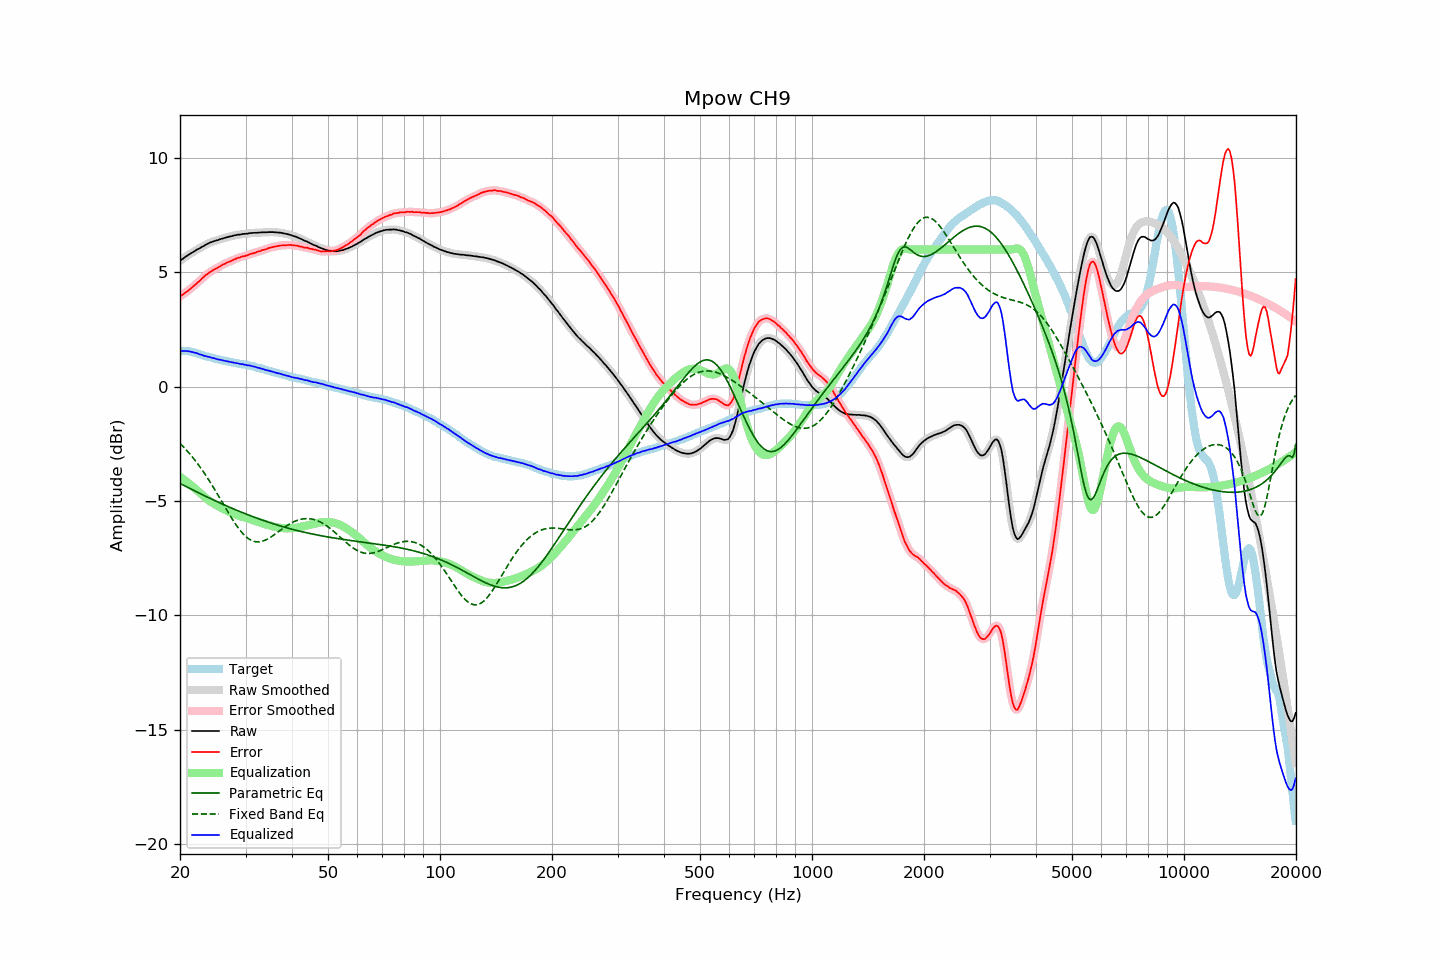

The data file committed next to this chart (first rows):
frequency, raw, error, smoothed, error_smoothed, equalization, parametric_eq, fixed_band_eq, equalized_raw, equalized_smoothed, target
20.00, 5.50, 3.94, 5.50, 3.94, -3.94, -4.23, -2.48, 1.56, 1.56, 1.56
20.20, 5.56, 4.00, 5.56, 3.99, -3.99, -4.27, -2.55, 1.57, 1.56, 1.56
20.40, 5.60, 4.04, 5.61, 4.04, -4.04, -4.30, -2.62, 1.56, 1.57, 1.56
20.61, 5.66, 4.10, 5.66, 4.10, -4.09, -4.34, -2.69, 1.57, 1.57, 1.56
20.81, 5.71, 4.15, 5.71, 4.15, -4.15, -4.37, -2.77, 1.57, 1.56, 1.56
21.02, 5.75, 4.19, 5.76, 4.20, -4.20, -4.41, -2.85, 1.55, 1.56, 1.56
21.23, 5.80, 4.26, 5.80, 4.25, -4.26, -4.45, -2.93, 1.55, 1.54, 1.54
21.44, 5.84, 4.31, 5.84, 4.31, -4.31, -4.48, -3.01, 1.53, 1.53, 1.53
21.66, 5.88, 4.37, 5.88, 4.37, -4.37, -4.52, -3.10, 1.51, 1.51, 1.51
21.87, 5.92, 4.43, 5.93, 4.43, -4.43, -4.55, -3.19, 1.49, 1.49, 1.49
22.09, 5.97, 4.49, 5.97, 4.49, -4.49, -4.59, -3.28, 1.48, 1.47, 1.48
22.31, 6.01, 4.56, 6.01, 4.56, -4.56, -4.62, -3.37, 1.45, 1.45, 1.45
22.54, 6.04, 4.61, 6.05, 4.62, -4.62, -4.65, -3.46, 1.42, 1.43, 1.43
22.76, 6.09, 4.68, 6.09, 4.68, -4.69, -4.69, -3.56, 1.41, 1.40, 1.41
22.99, 6.13, 4.75, 6.13, 4.75, -4.75, -4.72, -3.66, 1.38, 1.38, 1.38
23.22, 6.16, 4.81, 6.17, 4.82, -4.81, -4.76, -3.76, 1.35, 1.36, 1.35
23.45, 6.21, 4.88, 6.21, 4.88, -4.87, -4.79, -3.87, 1.34, 1.34, 1.33
23.69, 6.24, 4.92, 6.25, 4.93, -4.93, -4.82, -3.98, 1.32, 1.32, 1.32
23.92, 6.28, 4.99, 6.28, 4.98, -4.98, -4.86, -4.09, 1.30, 1.30, 1.30
24.16, 6.31, 5.03, 6.31, 5.03, -5.03, -4.89, -4.20, 1.29, 1.28, 1.29
24.40, 6.33, 5.07, 6.34, 5.07, -5.07, -4.92, -4.31, 1.26, 1.27, 1.27
24.65, 6.36, 5.12, 6.36, 5.11, -5.11, -4.96, -4.43, 1.25, 1.25, 1.25
24.89, 6.38, 5.16, 6.38, 5.15, -5.15, -4.99, -4.54, 1.23, 1.23, 1.23
25.14, 6.40, 5.19, 6.40, 5.19, -5.19, -5.02, -4.66, 1.21, 1.21, 1.21
25.39, 6.42, 5.23, 6.43, 5.23, -5.23, -5.06, -4.78, 1.19, 1.19, 1.19
25.65, 6.45, 5.27, 6.45, 5.27, -5.27, -5.09, -4.90, 1.18, 1.18, 1.18
25.91, 6.47, 5.32, 6.47, 5.31, -5.31, -5.12, -5.02, 1.16, 1.16, 1.15
26.16, 6.49, 5.35, 6.49, 5.35, -5.35, -5.15, -5.14, 1.15, 1.15, 1.14
26.43, 6.51, 5.38, 6.51, 5.39, -5.38, -5.18, -5.26, 1.13, 1.13, 1.13
26.69, 6.53, 5.42, 6.53, 5.42, -5.42, -5.21, -5.38, 1.12, 1.12, 1.11
26.96, 6.55, 5.45, 6.55, 5.45, -5.45, -5.24, -5.50, 1.10, 1.10, 1.10
27.23, 6.57, 5.48, 6.57, 5.48, -5.48, -5.27, -5.62, 1.09, 1.09, 1.09
27.50, 6.58, 5.50, 6.59, 5.51, -5.51, -5.31, -5.73, 1.07, 1.07, 1.08
27.77, 6.60, 5.54, 6.60, 5.54, -5.54, -5.34, -5.84, 1.06, 1.06, 1.06
28.05, 6.62, 5.57, 6.62, 5.57, -5.57, -5.37, -5.95, 1.05, 1.05, 1.05
28.33, 6.63, 5.61, 6.64, 5.61, -5.60, -5.39, -6.05, 1.03, 1.04, 1.03
28.62, 6.65, 5.64, 6.65, 5.63, -5.63, -5.42, -6.15, 1.03, 1.02, 1.02
28.90, 6.65, 5.65, 6.66, 5.65, -5.65, -5.45, -6.25, 1.00, 1.01, 1.01
29.19, 6.66, 5.68, 6.67, 5.68, -5.67, -5.48, -6.33, 0.99, 0.99, 0.98
29.48, 6.68, 5.70, 6.68, 5.69, -5.70, -5.51, -6.41, 0.99, 0.98, 0.98
29.78, 6.68, 5.71, 6.68, 5.71, -5.72, -5.54, -6.49, 0.97, 0.97, 0.97
30.08, 6.69, 5.73, 6.69, 5.73, -5.74, -5.57, -6.55, 0.95, 0.95, 0.96
30.38, 6.69, 5.75, 6.70, 5.76, -5.76, -5.59, -6.61, 0.93, 0.94, 0.94
30.68, 6.71, 5.78, 6.71, 5.78, -5.78, -5.62, -6.66, 0.93, 0.93, 0.93
30.99, 6.72, 5.81, 6.72, 5.81, -5.80, -5.65, -6.70, 0.92, 0.92, 0.91
31.30, 6.72, 5.82, 6.73, 5.83, -5.83, -5.67, -6.74, 0.90, 0.90, 0.90
31.61, 6.73, 5.85, 6.73, 5.85, -5.85, -5.70, -6.76, 0.88, 0.88, 0.89
31.93, 6.73, 5.87, 6.73, 5.87, -5.87, -5.73, -6.78, 0.86, 0.86, 0.87
32.24, 6.73, 5.90, 6.74, 5.89, -5.90, -5.75, -6.79, 0.84, 0.84, 0.83
32.57, 6.74, 5.92, 6.74, 5.92, -5.92, -5.78, -6.78, 0.82, 0.82, 0.82
32.89, 6.74, 5.93, 6.75, 5.94, -5.94, -5.80, -6.78, 0.80, 0.80, 0.81
33.22, 6.75, 5.97, 6.75, 5.96, -5.96, -5.83, -6.76, 0.79, 0.79, 0.78
33.55, 6.75, 5.99, 6.75, 5.99, -5.99, -5.85, -6.74, 0.76, 0.76, 0.77
33.89, 6.75, 6.01, 6.75, 6.01, -6.01, -5.88, -6.71, 0.74, 0.74, 0.75
34.23, 6.75, 6.03, 6.76, 6.03, -6.03, -5.90, -6.68, 0.72, 0.72, 0.72
34.57, 6.76, 6.06, 6.76, 6.06, -6.06, -5.92, -6.64, 0.71, 0.70, 0.70
34.92, 6.76, 6.08, 6.76, 6.08, -6.08, -5.95, -6.60, 0.69, 0.69, 0.68
35.27, 6.76, 6.09, 6.76, 6.10, -6.09, -5.97, -6.55, 0.67, 0.67, 0.67
35.62, 6.76, 6.12, 6.76, 6.11, -6.11, -5.99, -6.51, 0.65, 0.65, 0.65
35.97, 6.75, 6.13, 6.76, 6.13, -6.13, -6.02, -6.46, 0.62, 0.63, 0.62
... 635 more rows
